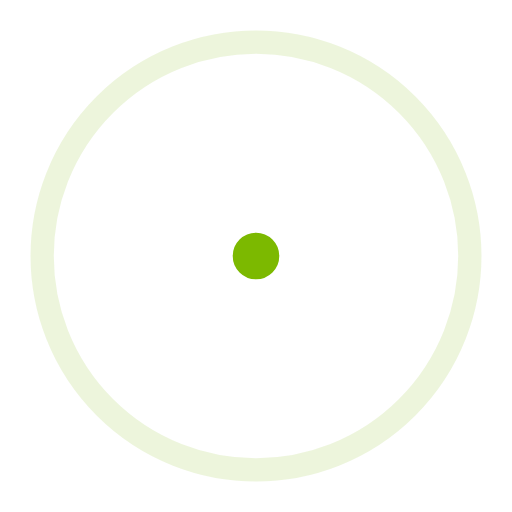
t = 0.00 s
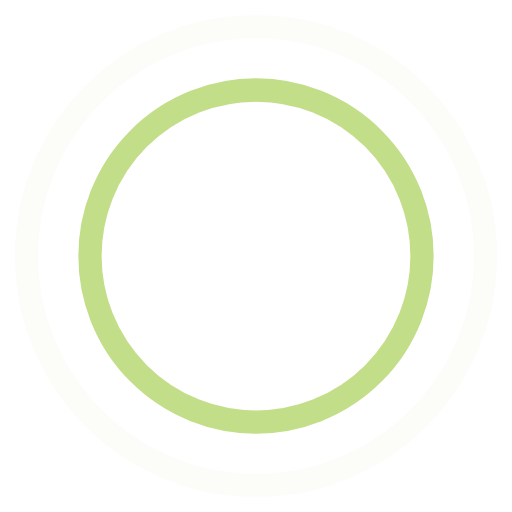
t = 0.45 s
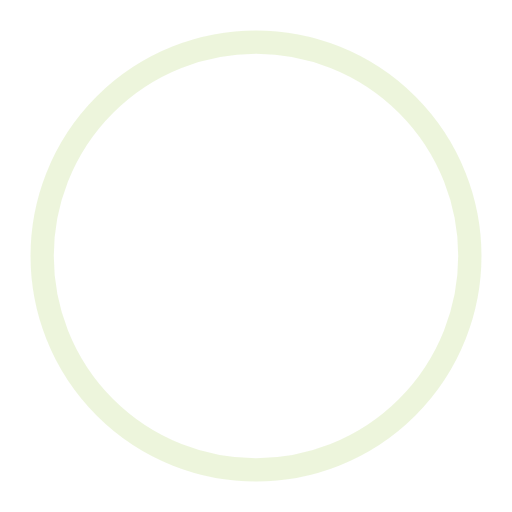
t = 0.90 s
t = 1.35 s: frame unchanged from t = 0.45 s, image omitted

The animated SVG that drew these frames (rendered in a browser with its animation timeline set to each time). Animation: 4 SMIL elements (animate=4); one cycle of 1.80 s, repeats indefinitely.

<!-- By Sam Herbert (@sherb), for everyone. More @ http://goo.gl/7AJzbL -->
<svg width="44" height="44" viewBox="0 0 44 44" xmlns="http://www.w3.org/2000/svg" stroke="#7cb900">
    <g fill="none" fill-rule="evenodd" stroke-width="2">
        <circle cx="22" cy="22" r="1">
            <animate attributeName="r"
                begin="0s" dur="1.8s"
                values="1; 20"
                calcMode="spline"
                keyTimes="0; 1"
                keySplines="0.165, 0.84, 0.44, 1"
                repeatCount="indefinite" />
            <animate attributeName="stroke-opacity"
                begin="0s" dur="1.8s"
                values="1; 0"
                calcMode="spline"
                keyTimes="0; 1"
                keySplines="0.3, 0.61, 0.355, 1"
                repeatCount="indefinite" />
        </circle>
        <circle cx="22" cy="22" r="1">
            <animate attributeName="r"
                begin="-0.9s" dur="1.8s"
                values="1; 20"
                calcMode="spline"
                keyTimes="0; 1"
                keySplines="0.165, 0.84, 0.44, 1"
                repeatCount="indefinite" />
            <animate attributeName="stroke-opacity"
                begin="-0.9s" dur="1.8s"
                values="1; 0"
                calcMode="spline"
                keyTimes="0; 1"
                keySplines="0.3, 0.61, 0.355, 1"
                repeatCount="indefinite" />
        </circle>
    </g>
</svg>